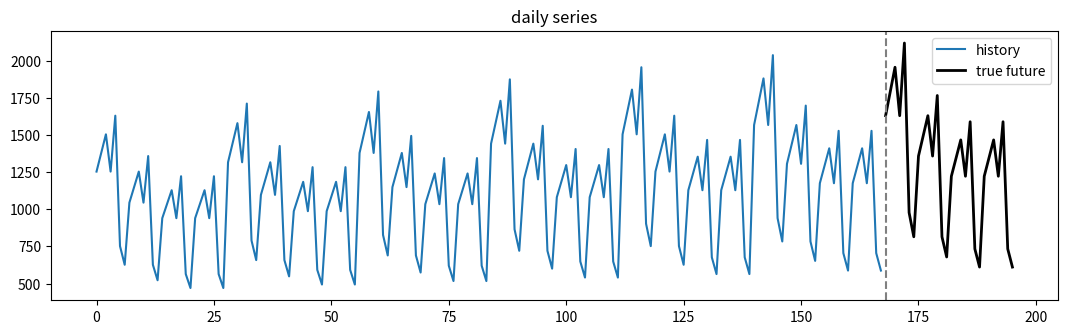
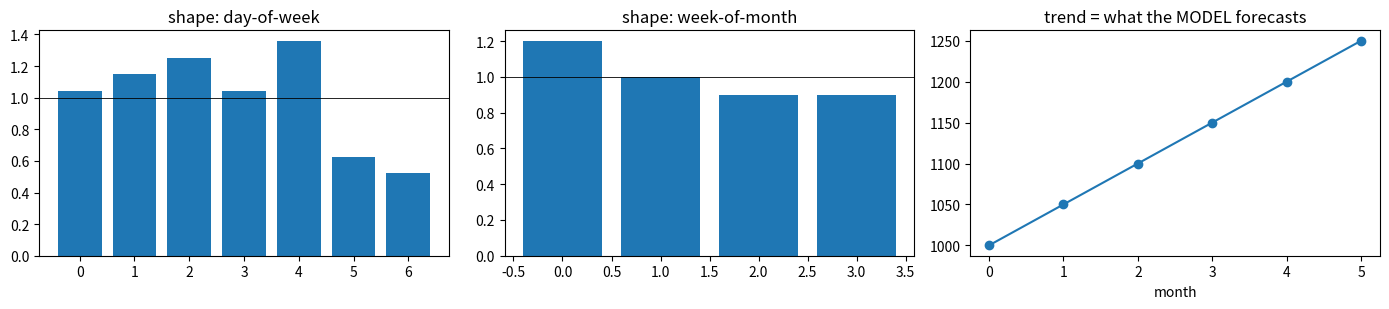
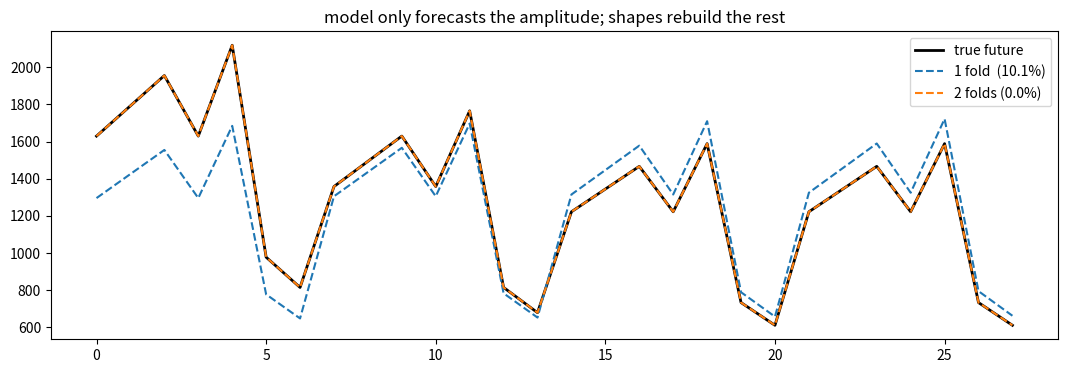
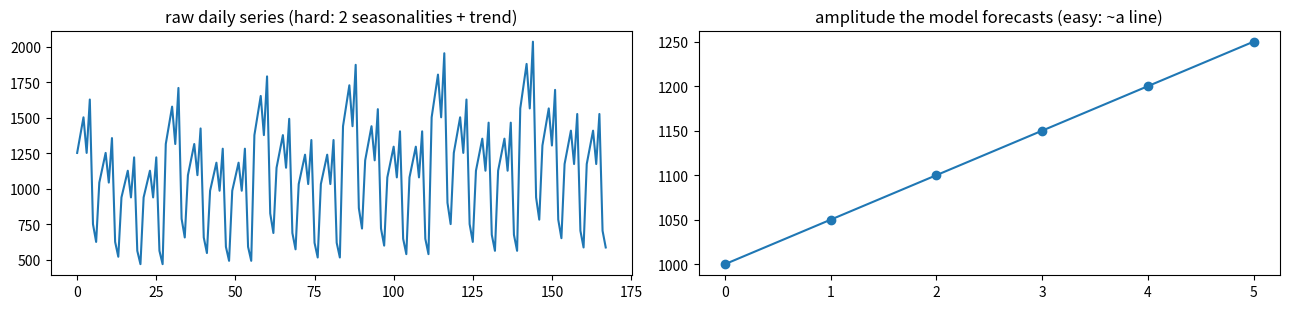
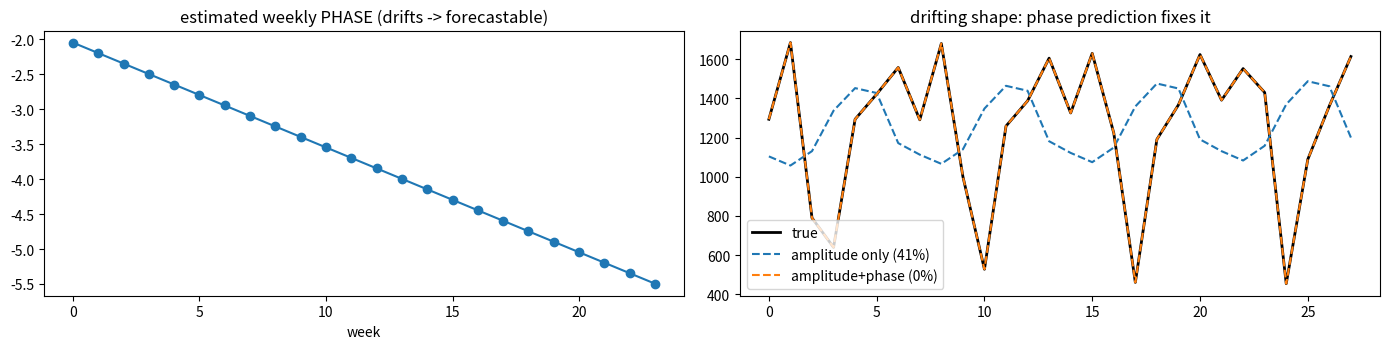

Here is the Python script that generated these plots, in order:
import numpy as np
import matplotlib.pyplot as plt
%matplotlib inline
np.set_printoptions(precision=3, suppress=True)

def fold(series, period):
    """Fold by `period` -> mean-1 frozen shape + one amplitude per cycle."""
    n = len(series) // period
    M = series[-n*period:].reshape(n, period)
    mean = M.mean(1, keepdims=True); mean = np.where(mean == 0, 1.0, mean)
    shape = (M / mean).mean(0); shape = shape / shape.mean()   # mean-1 profile
    amp   = (M / shape[None, :]).mean(1)                        # 1 amplitude / cycle
    return shape, amp

def decompose(series, periods):
    """Apply fold recursively. Returns the shape at each level (apply order) and
    the innermost amplitude (the smooth 'trend')."""
    shapes = []; cur = series
    for p in periods:
        s, a = fold(cur, p); shapes.append(s); cur = a
    return shapes, cur

def rebuild(top_amps, shapes, periods):
    """Expand a top-level amplitude series back to full resolution by
    multiplying the shapes (outer -> inner)."""
    cur = np.asarray(top_amps, float)
    for p, s in zip(reversed(periods), reversed(shapes)):
        cur = (cur[:, None] * s[None, :]).reshape(-1)
    return cur

def mape(p, t):
    return float(np.mean(np.abs(p - t) / np.abs(t)) * 100)


DOW   = np.array([1.0,1.1,1.2,1.0,1.3,0.6,0.5]); DOW = DOW/DOW.mean()
WOM   = np.array([1.2,1.0,0.9,0.9])
TRAIN_MONTHS = 6
def month_level(m): return 1000*(1+0.05*m)

full = np.concatenate([month_level(m)*WOM[w]*DOW
                       for m in range(TRAIN_MONTHS+1) for w in range(4)])
train, future = full[:TRAIN_MONTHS*28], full[TRAIN_MONTHS*28:]    # predict next 28 days

plt.figure(figsize=(13,3.5))
plt.plot(np.arange(len(train)), train, label="history")
plt.plot(np.arange(len(train), len(full)), future, color="black", lw=2, label="true future")
plt.axvline(len(train), color="gray", ls="--"); plt.title("daily series"); plt.legend(); plt.show()


PERIODS = [7, 4]
shapes, trend = decompose(train, PERIODS)
print("shape level 1 (day-of-week):", shapes[0])
print("shape level 2 (week-of-month):", shapes[1])
print("trend (innermost amplitude):", trend.round(1))

fig, ax = plt.subplots(1,3, figsize=(14,3.2))
ax[0].bar(range(7), shapes[0]); ax[0].set_title("shape: day-of-week"); ax[0].axhline(1,color="k",lw=.6)
ax[1].bar(range(4), shapes[1]); ax[1].set_title("shape: week-of-month"); ax[1].axhline(1,color="k",lw=.6)
ax[2].plot(trend, "-o"); ax[2].set_title("trend = what the MODEL forecasts"); ax[2].set_xlabel("month")
plt.tight_layout(); plt.show()


H_TOP = 1   # forecast 1 top-level cycle (1 month = 28 days)

# two folds: forecast the smooth monthly trend, expand through both shapes
sl, ic = np.polyfit(np.arange(len(trend)), trend, 1)
trend_fc = np.array([sl*(len(trend)+k)+ic for k in range(H_TOP)])
fc_two = rebuild(trend_fc, shapes, PERIODS)

# one fold only: forecast the weekly amplitude directly (still wiggly), expand 1 shape
sh1, amp1 = fold(train, 7)
s1, i1 = np.polyfit(np.arange(len(amp1)), amp1, 1)
amp1_fc = np.array([s1*(len(amp1)+w)+i1 for w in range(4)])
fc_one = rebuild(amp1_fc, [sh1], [7])

print(f"MAPE one fold (weekly only)      : {mape(fc_one, future):.2f}%")
print(f"MAPE two folds (weekly + monthly): {mape(fc_two, future):.2f}%")

t = np.arange(28)
plt.figure(figsize=(13,4))
plt.plot(t, future, color="black", lw=2, label="true future")
plt.plot(t, fc_one, "--", label=f"1 fold  ({mape(fc_one,future):.1f}%)")
plt.plot(t, fc_two, "--", label=f"2 folds ({mape(fc_two,future):.1f}%)")
plt.title("model only forecasts the amplitude; shapes rebuild the rest"); plt.legend(); plt.show()


fig, ax = plt.subplots(1,2, figsize=(13,3.2))
ax[0].plot(train); ax[0].set_title("raw daily series (hard: 2 seasonalities + trend)")
ax[1].plot(trend, "-o"); ax[1].set_title("amplitude the model forecasts (easy: ~a line)")
plt.tight_layout(); plt.show()


def roll_frac(s, shift):                       # circular shift by fractional samples
    n=len(s); k=np.fft.rfftfreq(n,1/n); F=np.fft.rfft(s)
    return np.fft.irfft(F*np.exp(-1j*2*np.pi*k*shift/n), n)
def fft_phase(c): return np.angle(np.fft.rfft(c-c.mean())[1])   # phase of fundamental
def ph_to_shift(phase, period): return -phase*period/(2*np.pi)  # phase(rad)->samples

period=7; nweeks=24; drift=0.15        # radians of weekly peak-shift per week
base=np.array([1.0,1.1,1.2,1.0,1.3,0.6,0.5]); base/=base.mean()
amp =np.array([1000*(1+0.01*w) for w in range(nweeks)])
sh  =lambda w: drift*w*period/(2*np.pi)
train2=np.concatenate([amp[w]*roll_frac(base, sh(w)) for w in range(nweeks)])
H=4
future2=np.concatenate([(1000*(1+0.01*(nweeks+h)))*roll_frac(base, sh(nweeks+h)) for h in range(H)])

M=train2.reshape(nweeks,7); amp_hat=M.mean(1)
ph=np.unwrap([fft_phase(M[w]) for w in range(nweeks)])          # per-week phase
sa,sb=np.polyfit(np.arange(nweeks),amp_hat,1)                   # amplitude trend
pa,pb=np.polyfit(np.arange(nweeks),ph,1)                        # PHASE trend

# amplitude-only: average the raw (now SMEARED) shapes, freeze it
smear=(M/amp_hat[:,None]).mean(0); smear/=smear.mean()
fc_amp=np.concatenate([(sa*(nweeks+h)+sb)*smear for h in range(H)])

# amplitude + phase: de-rotate each cycle to phase 0 -> sharp shape, then re-rotate by forecast phase
aligned=np.stack([roll_frac(M[w]/amp_hat[w], -ph_to_shift(ph[w],period)) for w in range(nweeks)])
S0=aligned.mean(0); S0/=S0.mean()
fc_ph=np.concatenate([(sa*(nweeks+h)+sb)*roll_frac(S0, ph_to_shift(pa*(nweeks+h)+pb, period)) for h in range(H)])

print(f"amplitude-only  (frozen shape) MAPE: {mape(fc_amp, future2):.2f}%")
print(f"amplitude+phase (rotating shape) MAPE: {mape(fc_ph, future2):.2f}%")

fig, ax = plt.subplots(1,2, figsize=(14,3.6))
ax[0].plot(np.arange(nweeks), ph, "-o"); ax[0].set_title("estimated weekly PHASE (drifts -> forecastable)")
ax[0].set_xlabel("week")
t=np.arange(H*7)
ax[1].plot(t, future2, color="black", lw=2, label="true")
ax[1].plot(t, fc_amp, "--", label=f"amplitude only ({mape(fc_amp,future2):.0f}%)")
ax[1].plot(t, fc_ph,  "--", label=f"amplitude+phase ({mape(fc_ph,future2):.0f}%)")
ax[1].set_title("drifting shape: phase prediction fixes it"); ax[1].legend()
plt.tight_layout(); plt.show()
